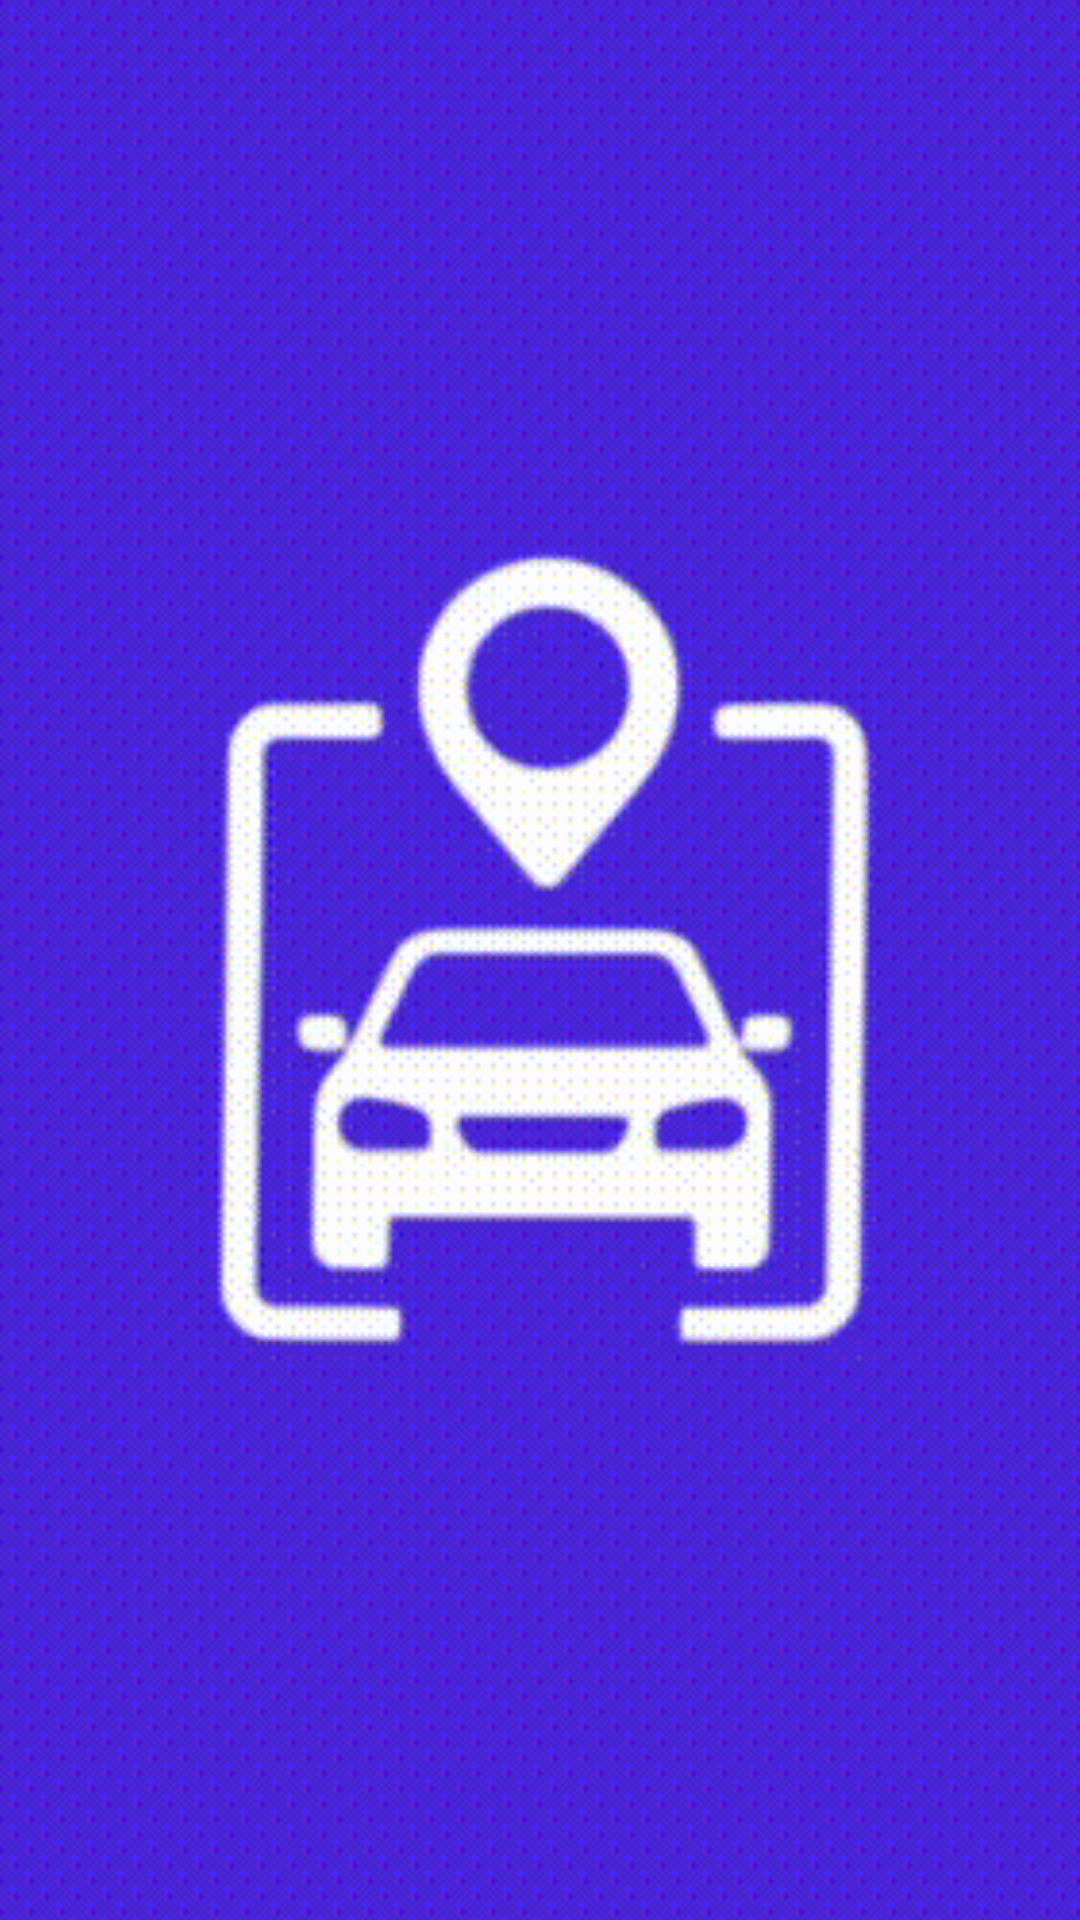

Layout XML and referenced resources for this Android screen:
<!-- AndroidManifest.xml: application theme Theme.Material3.Light.NoActionBar -->
<!-- res/layout/activity_splash_screen.xml -->
<?xml version="1.0" encoding="utf-8"?>
<androidx.constraintlayout.widget.ConstraintLayout xmlns:android="http://schemas.android.com/apk/res/android"
    xmlns:app="http://schemas.android.com/apk/res-auto"
    xmlns:tools="http://schemas.android.com/tools"
    android:id="@+id/main"
    android:layout_width="match_parent"
    android:layout_height="match_parent"
    android:background="#4B25DB"
    tools:context=".SplashScreen">

    <ImageView
        android:id="@+id/imageView"
        android:layout_width="422dp"
        android:layout_height="739dp"
        android:layout_marginTop="120dp"
        android:layout_marginBottom="121dp"
        android:scaleType="centerCrop"
        app:layout_constraintBottom_toBottomOf="parent"
        app:layout_constraintEnd_toEndOf="parent"
        app:layout_constraintStart_toStartOf="parent"
        app:layout_constraintTop_toTopOf="parent"
        app:srcCompat="@drawable/video" />
</androidx.constraintlayout.widget.ConstraintLayout>
<!-- resources referenced by this layout -->
<resources>
  <!-- drawable video: gif bitmap (drawable, 811455 bytes) -->
</resources>
